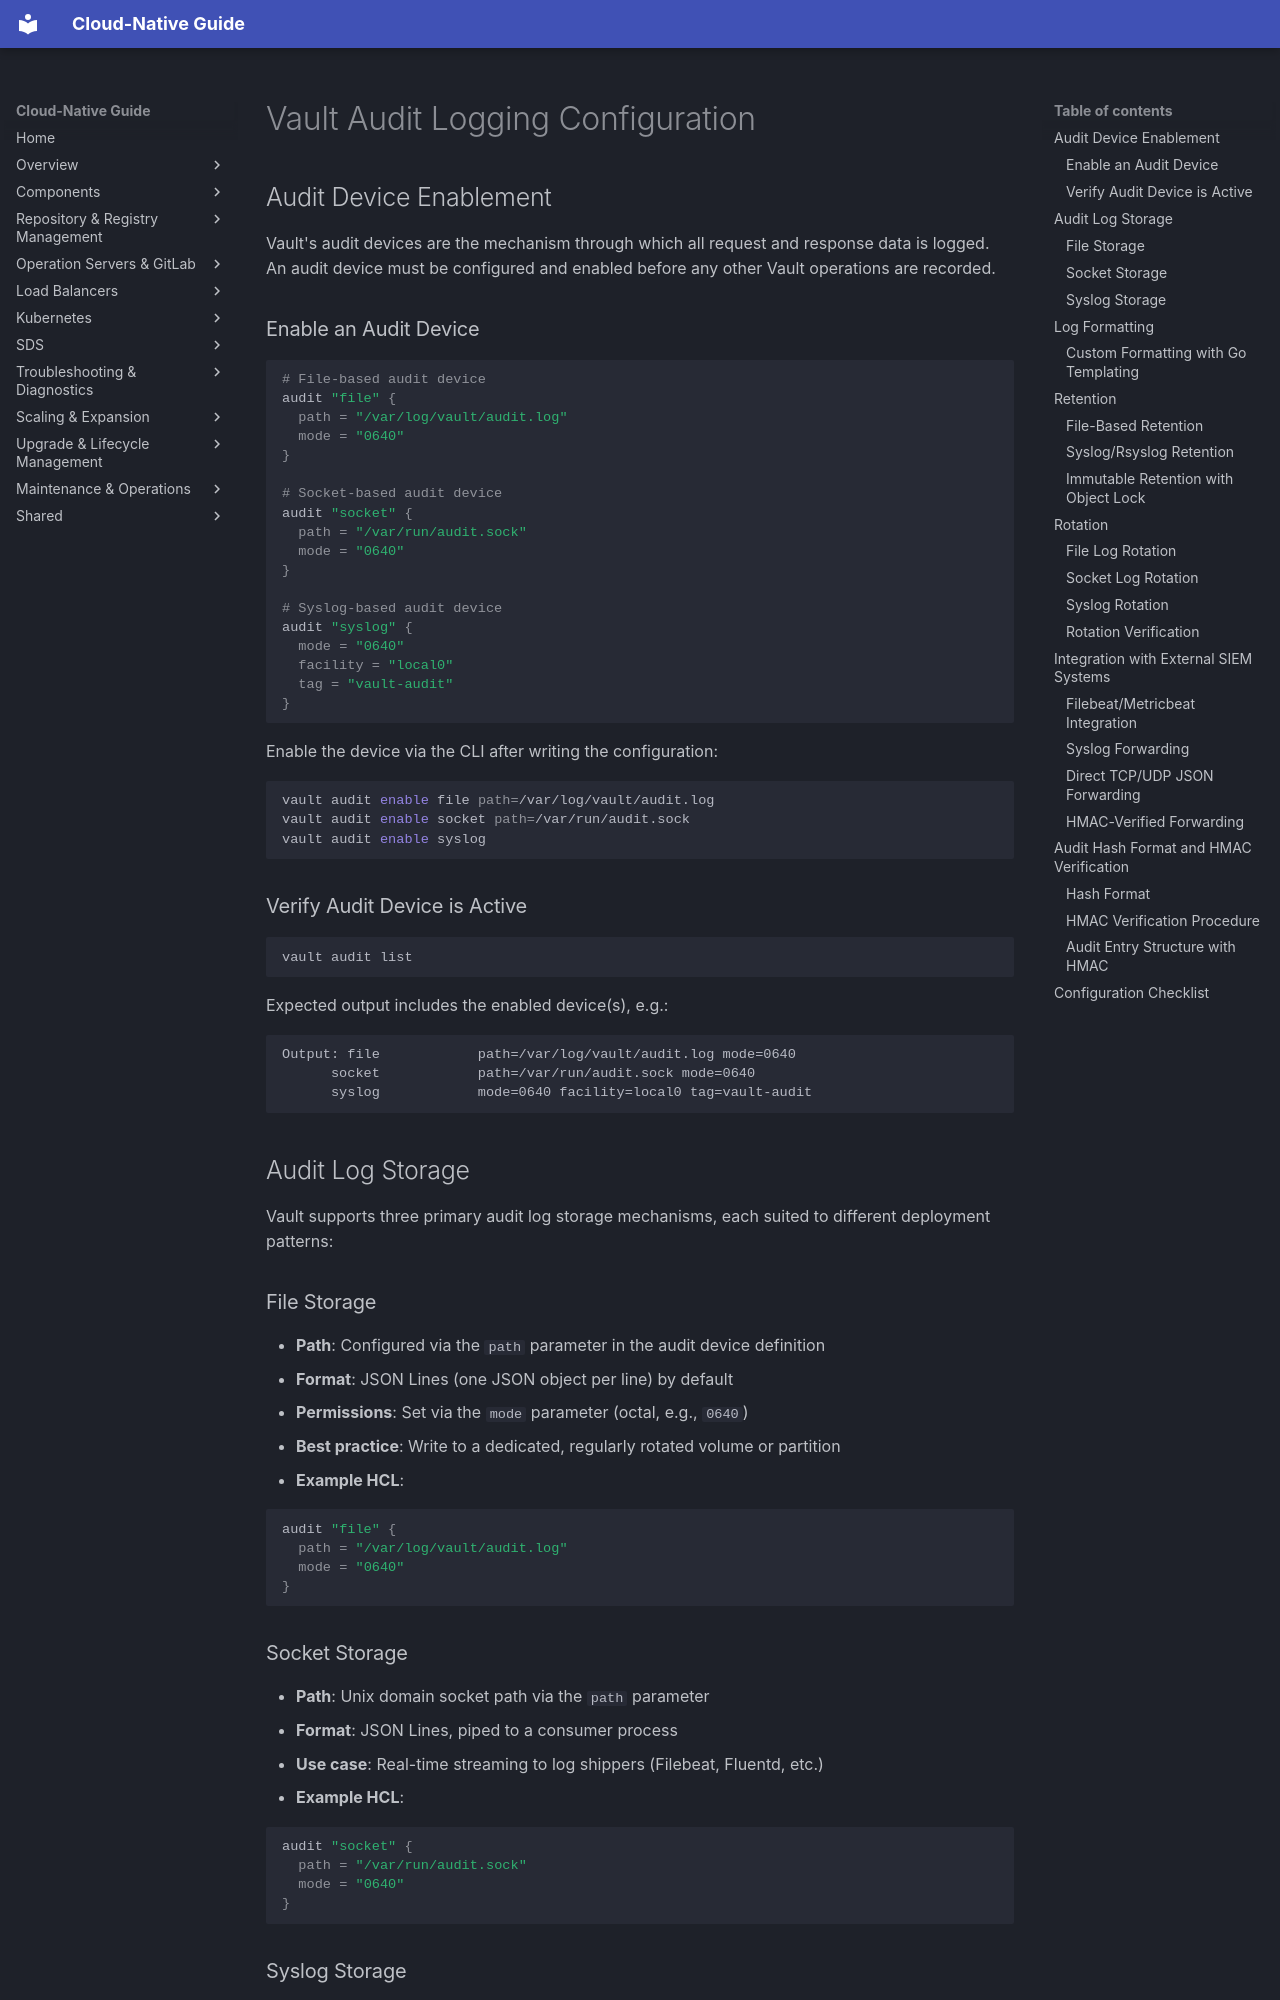

repository: DavoudTeimouri/cloud-native-guide · page: secrets-management/vault/audit-log-configuration/index.html · generator: mkdocs

# Vault Audit Logging Configuration

## Audit Device Enablement

Vault's audit devices are the mechanism through which all request and response data is logged. An audit device must be configured and enabled before any other Vault operations are recorded.

### Enable an Audit Device

```hcl
# File-based audit device
audit "file" {
  path = "/var/log/vault/audit.log"
  mode = "0640"
}

# Socket-based audit device
audit "socket" {
  path = "/var/run/audit.sock"
  mode = "0640"
}

# Syslog-based audit device
audit "syslog" {
  mode = "0640"
  facility = "local0"
  tag = "vault-audit"
}
```

Enable the device via the CLI after writing the configuration:

```bash
vault audit enable file path=/var/log/vault/audit.log
vault audit enable socket path=/var/run/audit.sock
vault audit enable syslog
```

### Verify Audit Device is Active

```bash
vault audit list
```

Expected output includes the enabled device(s), e.g.:

```
Output: file            path=/var/log/vault/audit.log mode=0640
      socket            path=/var/run/audit.sock mode=0640
      syslog            mode=0640 facility=local0 tag=vault-audit
```

## Audit Log Storage

Vault supports three primary audit log storage mechanisms, each suited to different deployment patterns:

### File Storage

- **Path**: Configured via the `path` parameter in the audit device definition
- **Format**: JSON Lines (one JSON object per line) by default
- **Permissions**: Set via the `mode` parameter (octal, e.g., `0640`)
- **Best practice**: Write to a dedicated, regularly rotated volume or partition
- **Example HCL**:

```hcl
audit "file" {
  path = "/var/log/vault/audit.log"
  mode = "0640"
}
```

### Socket Storage

- **Path**: Unix domain socket path via the `path` parameter
- **Format**: JSON Lines, piped to a consumer process
- **Use case**: Real-time streaming to log shippers (Filebeat, Fluentd, etc.)
- **Example HCL**:

```hcl
audit "socket" {
  path = "/var/run/audit.sock"
  mode = "0640"
}
```
